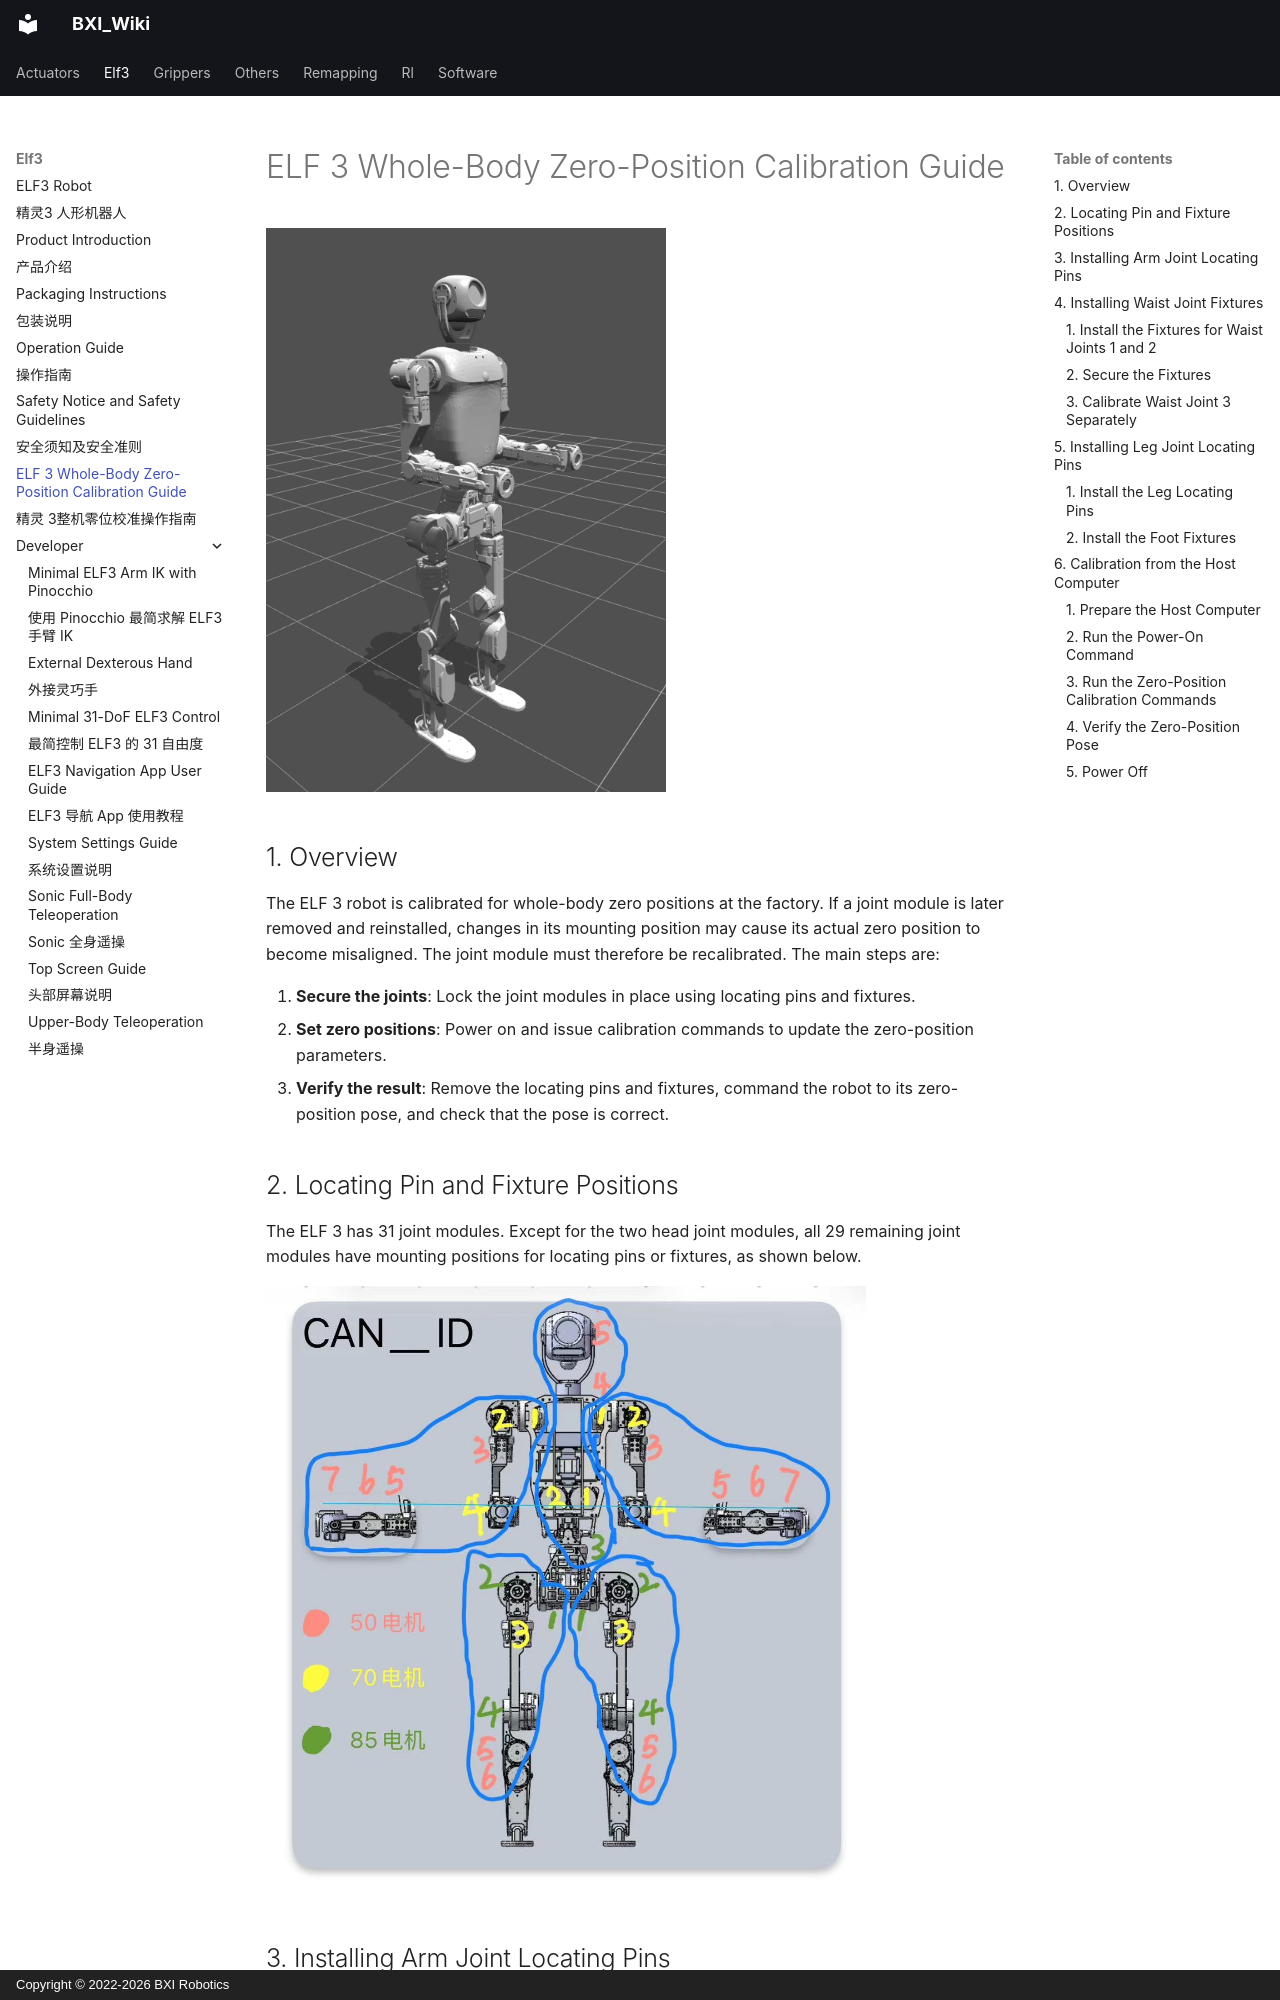

repository: bxirobotics/BXI_Wiki · page: elf3/zero_calibration.en/index.html · generator: mkdocs · copyright: Copyright © 2022-2026 BXI Robotics

---
title: ELF 3 Whole-Body Zero-Position Calibration Guide
description: "Calibrate the ELF 3 robot's joint zero positions with locating pins and fixtures, whole-body and individual waist-joint calibration, zero-position verification, and power-off instructions."
---

# ELF 3 Whole-Body Zero-Position Calibration Guide

![ELF 3 robot](../assets/elf3/zero_calibration/robot-overview.png){ width="400" }

## 1. Overview

The ELF 3 robot is calibrated for whole-body zero positions at the factory. If a joint module is later removed and reinstalled, changes in its mounting position may cause its actual zero position to become misaligned. The joint module must therefore be recalibrated. The main steps are:

1. **Secure the joints**: Lock the joint modules in place using locating pins and fixtures.
2. **Set zero positions**: Power on and issue calibration commands to update the zero-position parameters.
3. **Verify the result**: Remove the locating pins and fixtures, command the robot to its zero-position pose, and check that the pose is correct.
